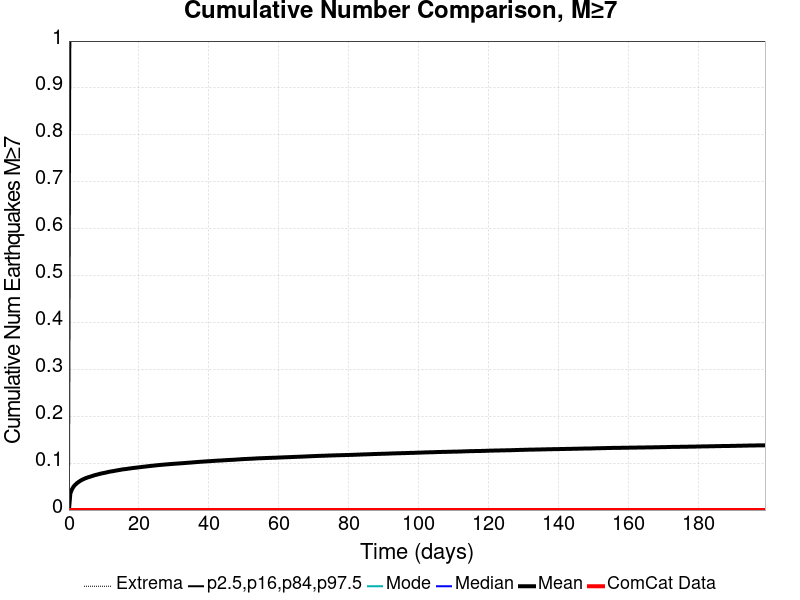

Data behind this chart, as committed beside it:
Time (days), ComCat Data, Simulation Mean, Simulation Median, Simulation Mode, Simulation Minimum, Simulation Maximum, 2.5 %-ile, 16 %-ile, 84 %-ile, 97.5 %-ile
0.0, 0.0, 0.0, 0.0, 0.0, 0.0, 0.0, 0.0, 0.0, 0.0, 0.0
0.3989, 0.0, 0.03528, 0.0, 0.0, 0.0, 4.0, 0.0, 0.0, 0.0, 1.0
0.7978, 0.0, 0.04306, 0.0, 0.0, 0.0, 4.0, 0.0, 0.0, 0.0, 1.0
1.197, 0.0, 0.04849, 0.0, 0.0, 0.0, 5.0, 0.0, 0.0, 0.0, 1.0
1.596, 0.0, 0.05249, 0.0, 0.0, 0.0, 6.0, 0.0, 0.0, 0.0, 1.0
1.994, 0.0, 0.05522, 0.0, 0.0, 0.0, 6.0, 0.0, 0.0, 0.0, 1.0
2.393, 0.0, 0.0579, 0.0, 0.0, 0.0, 6.0, 0.0, 0.0, 0.0, 1.0
2.792, 0.0, 0.06011, 0.0, 0.0, 0.0, 6.0, 0.0, 0.0, 0.0, 1.0
3.191, 0.0, 0.06207, 0.0, 0.0, 0.0, 8.0, 0.0, 0.0, 0.0, 1.0
3.59, 0.0, 0.06384, 0.0, 0.0, 0.0, 8.0, 0.0, 0.0, 0.0, 1.0
3.989, 0.0, 0.06531, 0.0, 0.0, 0.0, 8.0, 0.0, 0.0, 0.0, 1.0
4.388, 0.0, 0.0667, 0.0, 0.0, 0.0, 8.0, 0.0, 0.0, 0.0, 1.0
4.787, 0.0, 0.06802, 0.0, 0.0, 0.0, 8.0, 0.0, 0.0, 0.0, 1.0
5.186, 0.0, 0.06909, 0.0, 0.0, 0.0, 8.0, 0.0, 0.0, 0.0, 1.0
5.585, 0.0, 0.0701, 0.0, 0.0, 0.0, 8.0, 0.0, 0.0, 0.0, 1.0
5.984, 0.0, 0.07094, 0.0, 0.0, 0.0, 8.0, 0.0, 0.0, 0.0, 1.0
6.382, 0.0, 0.07191, 0.0, 0.0, 0.0, 8.0, 0.0, 0.0, 0.0, 1.0
6.781, 0.0, 0.07289, 0.0, 0.0, 0.0, 8.0, 0.0, 0.0, 0.0, 1.0
7.18, 0.0, 0.07389, 0.0, 0.0, 0.0, 8.0, 0.0, 0.0, 0.0, 1.0
7.579, 0.0, 0.0748, 0.0, 0.0, 0.0, 8.0, 0.0, 0.0, 0.0, 1.0
7.978, 0.0, 0.07543, 0.0, 0.0, 0.0, 8.0, 0.0, 0.0, 0.0, 1.0
8.377, 0.0, 0.07627, 0.0, 0.0, 0.0, 8.0, 0.0, 0.0, 0.0, 1.0
8.776, 0.0, 0.0771, 0.0, 0.0, 0.0, 8.0, 0.0, 0.0, 0.0, 1.0
9.175, 0.0, 0.07785, 0.0, 0.0, 0.0, 8.0, 0.0, 0.0, 0.0, 1.0
9.574, 0.0, 0.0785, 0.0, 0.0, 0.0, 8.0, 0.0, 0.0, 0.0, 1.0
9.973, 0.0, 0.07903, 0.0, 0.0, 0.0, 8.0, 0.0, 0.0, 0.0, 1.0
10.37, 0.0, 0.07963, 0.0, 0.0, 0.0, 8.0, 0.0, 0.0, 0.0, 1.0
10.77, 0.0, 0.08033, 0.0, 0.0, 0.0, 8.0, 0.0, 0.0, 0.0, 1.0
11.17, 0.0, 0.08102, 0.0, 0.0, 0.0, 8.0, 0.0, 0.0, 0.0, 1.0
11.57, 0.0, 0.08174, 0.0, 0.0, 0.0, 8.0, 0.0, 0.0, 0.0, 1.0
11.97, 0.0, 0.08225, 0.0, 0.0, 0.0, 8.0, 0.0, 0.0, 0.0, 1.0
12.37, 0.0, 0.08267, 0.0, 0.0, 0.0, 8.0, 0.0, 0.0, 0.0, 1.0
12.76, 0.0, 0.08315, 0.0, 0.0, 0.0, 8.0, 0.0, 0.0, 0.0, 1.0
13.16, 0.0, 0.08376, 0.0, 0.0, 0.0, 8.0, 0.0, 0.0, 0.0, 1.0
13.56, 0.0, 0.08432, 0.0, 0.0, 0.0, 8.0, 0.0, 0.0, 0.0, 1.0
13.96, 0.0, 0.08482, 0.0, 0.0, 0.0, 8.0, 0.0, 0.0, 0.0, 1.0
14.36, 0.0, 0.08537, 0.0, 0.0, 0.0, 8.0, 0.0, 0.0, 0.0, 1.0
14.76, 0.0, 0.08585, 0.0, 0.0, 0.0, 8.0, 0.0, 0.0, 0.0, 1.0
15.16, 0.0, 0.08645, 0.0, 0.0, 0.0, 8.0, 0.0, 0.0, 0.0, 1.0
15.56, 0.0, 0.08688, 0.0, 0.0, 0.0, 8.0, 0.0, 0.0, 0.0, 1.0
15.96, 0.0, 0.08724, 0.0, 0.0, 0.0, 8.0, 0.0, 0.0, 0.0, 1.0
16.35, 0.0, 0.0875, 0.0, 0.0, 0.0, 8.0, 0.0, 0.0, 0.0, 1.0
16.75, 0.0, 0.08801, 0.0, 0.0, 0.0, 8.0, 0.0, 0.0, 0.0, 1.0
17.15, 0.0, 0.08845, 0.0, 0.0, 0.0, 8.0, 0.0, 0.0, 0.0, 1.0
17.55, 0.0, 0.08885, 0.0, 0.0, 0.0, 8.0, 0.0, 0.0, 0.0, 1.0
17.95, 0.0, 0.08926, 0.0, 0.0, 0.0, 8.0, 0.0, 0.0, 0.0, 1.0
18.35, 0.0, 0.08973, 0.0, 0.0, 0.0, 8.0, 0.0, 0.0, 0.0, 1.0
18.75, 0.0, 0.09004, 0.0, 0.0, 0.0, 8.0, 0.0, 0.0, 0.0, 1.0
19.15, 0.0, 0.09032, 0.0, 0.0, 0.0, 8.0, 0.0, 0.0, 0.0, 1.0
19.55, 0.0, 0.09069, 0.0, 0.0, 0.0, 8.0, 0.0, 0.0, 0.0, 1.0
19.95, 0.0, 0.09105, 0.0, 0.0, 0.0, 8.0, 0.0, 0.0, 0.0, 1.0
20.34, 0.0, 0.09143, 0.0, 0.0, 0.0, 8.0, 0.0, 0.0, 0.0, 1.0
20.74, 0.0, 0.09186, 0.0, 0.0, 0.0, 8.0, 0.0, 0.0, 0.0, 1.0
21.14, 0.0, 0.09218, 0.0, 0.0, 0.0, 8.0, 0.0, 0.0, 0.0, 1.0
21.54, 0.0, 0.09256, 0.0, 0.0, 0.0, 8.0, 0.0, 0.0, 0.0, 1.0
21.94, 0.0, 0.09282, 0.0, 0.0, 0.0, 8.0, 0.0, 0.0, 0.0, 1.0
22.34, 0.0, 0.09319, 0.0, 0.0, 0.0, 8.0, 0.0, 0.0, 0.0, 1.0
22.74, 0.0, 0.09356, 0.0, 0.0, 0.0, 8.0, 0.0, 0.0, 0.0, 1.0
23.14, 0.0, 0.09393, 0.0, 0.0, 0.0, 8.0, 0.0, 0.0, 0.0, 1.0
23.54, 0.0, 0.0942, 0.0, 0.0, 0.0, 9.0, 0.0, 0.0, 0.0, 1.0
... 440 more rows
